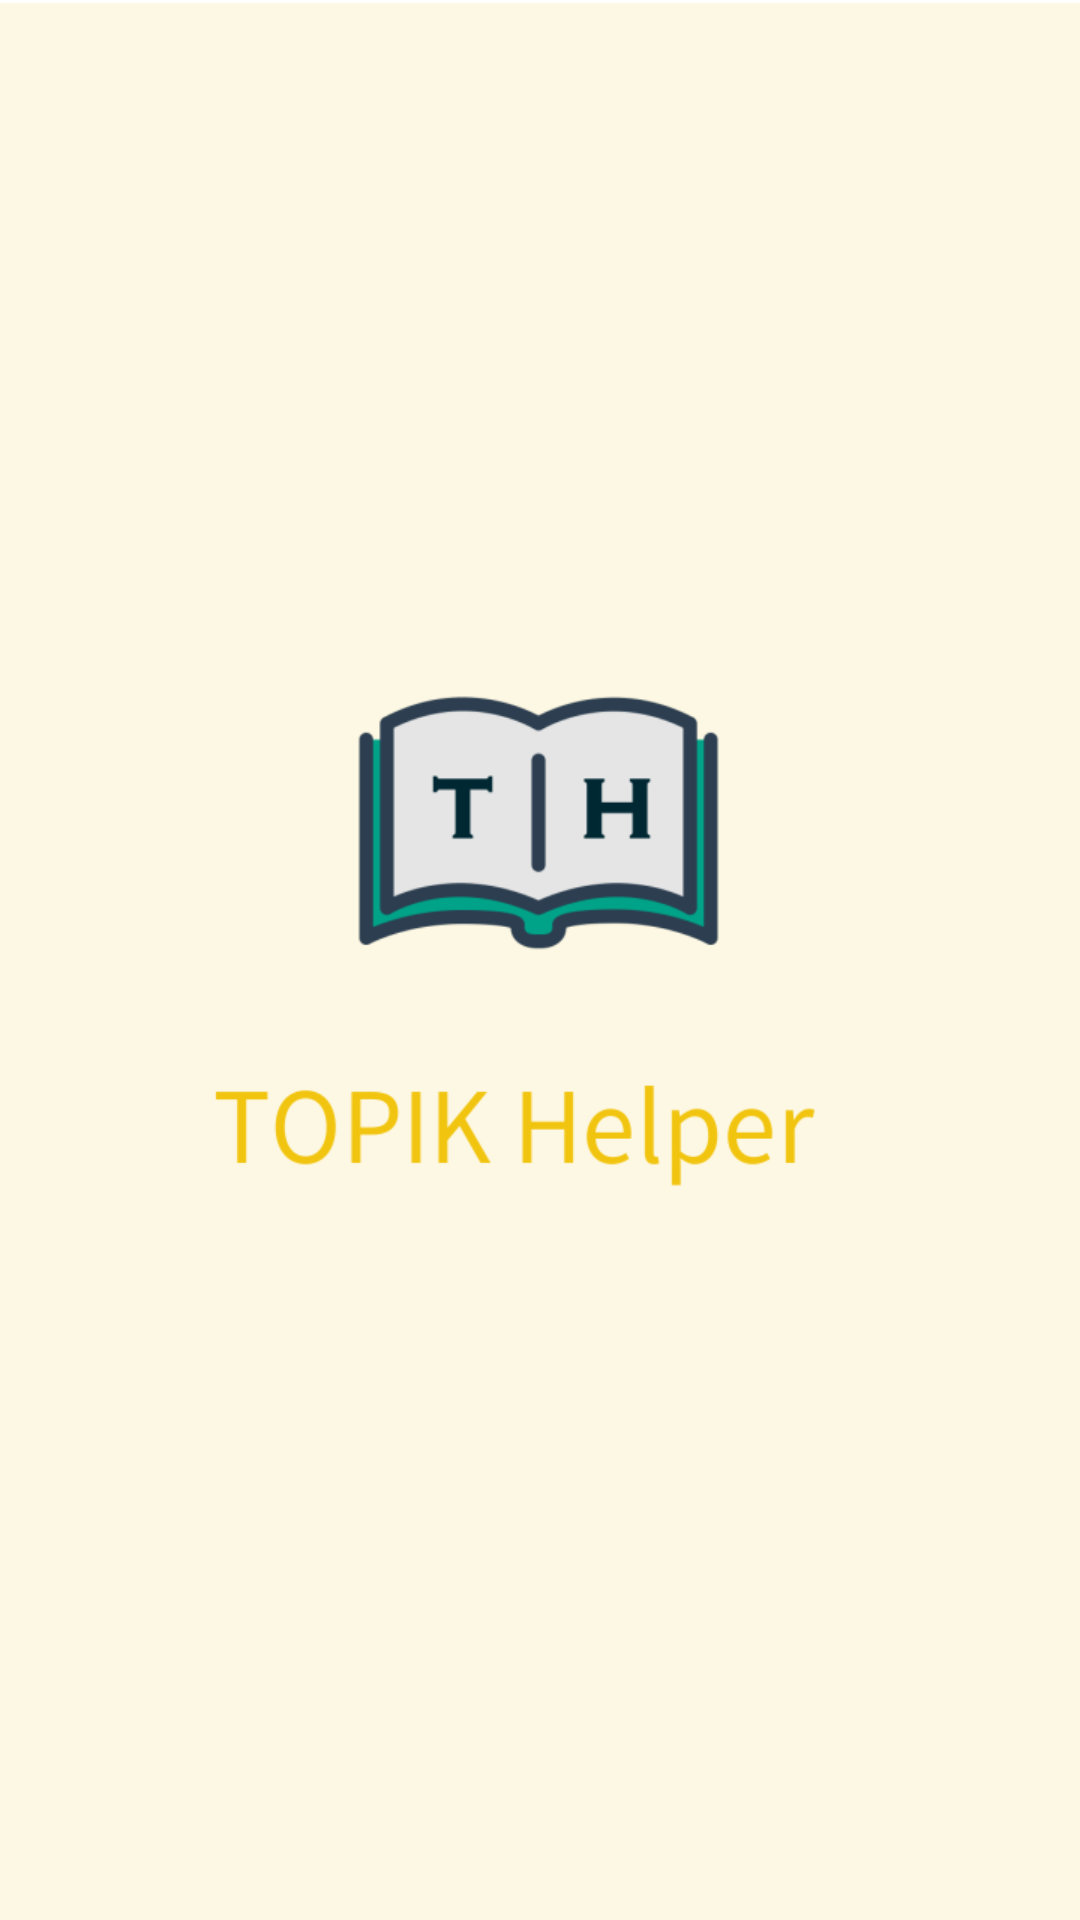

This screen was rendered from an Android layout file. Write that file and the resources it references.
<!-- AndroidManifest.xml: application theme Theme.AppCompat.NoActionBar -->
<!-- res/layout/activity_main.xml -->
<?xml version="1.0" encoding="utf-8"?>
<androidx.constraintlayout.widget.ConstraintLayout xmlns:android="http://schemas.android.com/apk/res/android"
    xmlns:app="http://schemas.android.com/apk/res-auto"
    xmlns:tools="http://schemas.android.com/tools"
    android:layout_width="match_parent"
    android:layout_height="match_parent"
    tools:context=".Main_Activity">
    <LinearLayout
        android:layout_width="match_parent"
        android:layout_height="match_parent"
        android:orientation="horizontal"
        android:background="@drawable/start">
    </LinearLayout>>
</androidx.constraintlayout.widget.ConstraintLayout>
<!-- resources referenced by this layout -->
<resources>
  <!-- drawable start: png bitmap (drawable, 38848 bytes) -->
</resources>
